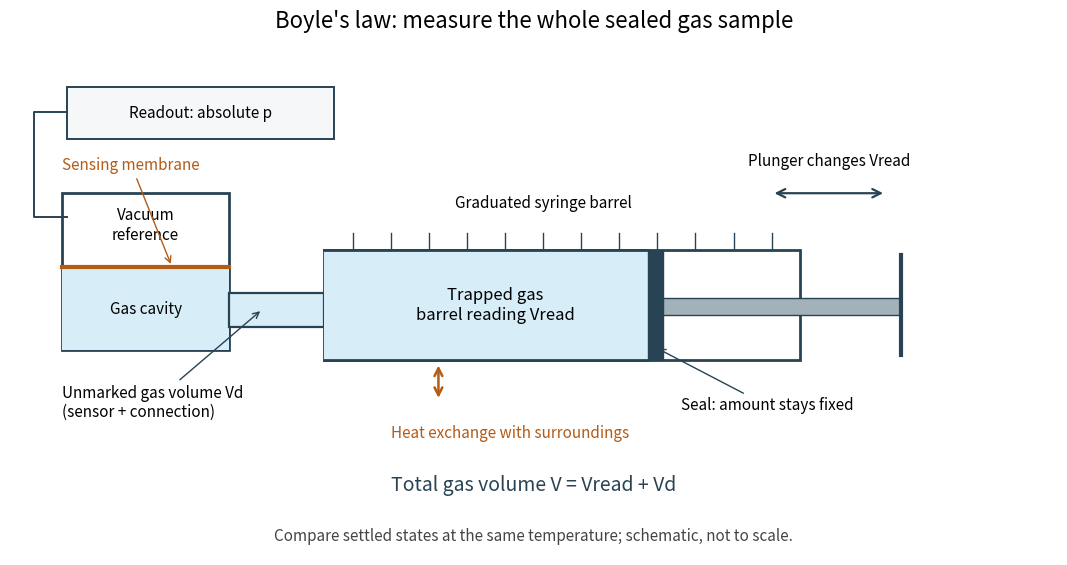

Recreate this plot in Python. (Note: this script raises an exception after producing the figure.)
"""Draw an original schematic of a sealed syringe and absolute sensor.

Tested with Python 3.14, matplotlib 3.10.7 and numpy 2.3.5.
Run from _media; the PNG is written to the current directory.
This is an explanatory schematic, not a scale drawing of a product.
"""

from pathlib import Path

import matplotlib.pyplot as plt
from matplotlib.patches import FancyArrowPatch, Rectangle


def main():
    plt.rcParams.update({"font.size": 12, "figure.facecolor": "white"})
    fig, ax = plt.subplots(figsize=(11, 5.8), dpi=100)
    fig.subplots_adjust(left=0.02, right=0.98, bottom=0.03, top=0.90)
    ax.set(xlim=(0, 11), ylim=(0, 5.3), aspect="equal")
    ax.axis("off")
    fig.suptitle("Boyle's law: measure the whole sealed gas sample", fontsize=16, y=0.97)
    blue, ink, orange = "#d7edf7", "#284354", "#b45b16"

    # Sensor: the gas-facing cavity and reference vacuum share a membrane.
    ax.add_patch(Rectangle((0.55, 2.15), 1.75, 1.65, fc="white", ec=ink, lw=2))
    ax.add_patch(Rectangle((0.55, 2.15), 1.75, 0.88, fc=blue, ec="none"))
    ax.plot([0.55, 2.30], [3.03, 3.03], color=orange, lw=3)
    ax.text(1.425, 3.46, "Vacuum\nreference", ha="center", va="center", fontsize=11)
    ax.text(1.425, 2.58, "Gas cavity", ha="center", va="center", fontsize=11)
    ax.annotate("Sensing membrane", (1.7, 3.03), xytext=(0.55, 4.05),
                arrowprops={"arrowstyle": "->", "color": orange}, color=orange, fontsize=11)

    # A connecting passage belongs to the same sample as the graduated barrel.
    ax.add_patch(Rectangle((2.30, 2.4), 1.0, 0.35, fc=blue, ec=ink, lw=1.6))
    ax.add_patch(Rectangle((3.30, 2.05), 5.0, 1.15, fc="white", ec=ink, lw=2))
    ax.add_patch(Rectangle((3.30, 2.05), 3.4, 1.15, fc=blue, ec="none"))
    ax.plot([3.30, 6.70], [2.05, 2.05], color=ink, lw=2)
    ax.plot([3.30, 6.70], [3.20, 3.20], color=ink, lw=2)
    ax.add_patch(Rectangle((6.70, 2.05), 0.16, 1.15, fc=ink, ec=ink))
    ax.add_patch(Rectangle((6.86, 2.52), 2.5, 0.18, fc="#a3b1ba", ec=ink))
    ax.plot([9.36, 9.36], [2.1, 3.15], color=ink, lw=3)
    for x in [3.6, 4.0, 4.4, 4.8, 5.2, 5.6, 6.0, 6.4, 6.8, 7.2, 7.6, 8.0]:
        ax.plot([x, x], [3.20, 3.38], color=ink, lw=1)
    ax.text(5.10, 2.62, "Trapped gas\nbarrel reading Vread", ha="center", va="center")
    ax.text(5.6, 3.65, "Graduated syringe barrel", ha="center", fontsize=11)
    ax.add_patch(FancyArrowPatch((8.0, 3.8), (9.2, 3.8), arrowstyle="<->",
                                 mutation_scale=15, color=ink, lw=1.6))
    ax.text(8.6, 4.09, "Plunger changes Vread", ha="center", fontsize=11)
    ax.annotate("Seal: amount stays fixed", (6.78, 2.18), xytext=(7.05, 1.52),
                arrowprops={"arrowstyle": "->", "color": ink}, fontsize=11)

    # Readout has no invented measured value.
    ax.plot([0.6, 0.25, 0.25, 0.6], [3.55, 3.55, 4.65, 4.65], color=ink, lw=1.4)
    ax.add_patch(Rectangle((0.60, 4.37), 2.8, 0.55, fc="#f5f7f8", ec=ink, lw=1.4))
    ax.text(2.0, 4.64, "Readout: absolute p", ha="center", va="center", fontsize=11)
    ax.annotate("Unmarked gas volume Vd\n(sensor + connection)", (2.65, 2.58),
                xytext=(0.55, 1.45), arrowprops={"arrowstyle": "->", "color": ink}, fontsize=11)

    ax.add_patch(FancyArrowPatch((4.5, 1.62), (4.5, 2.02), arrowstyle="<->",
                                 mutation_scale=14, color=orange, lw=1.8))
    ax.text(5.25, 1.23, "Heat exchange with surroundings", ha="center", color=orange, fontsize=11)
    ax.text(5.5, 0.67, "Total gas volume V = Vread + Vd", ha="center", fontsize=14, color=ink)
    ax.text(5.5, 0.15, "Compare settled states at the same temperature; schematic, not to scale.",
            ha="center", fontsize=11, color="#444444")
    fig.savefig(Path.cwd() / f"{Path(__file__).stem}.png", facecolor="white", transparent=False)
    plt.close(fig)


if __name__ == "__main__":
    main()
